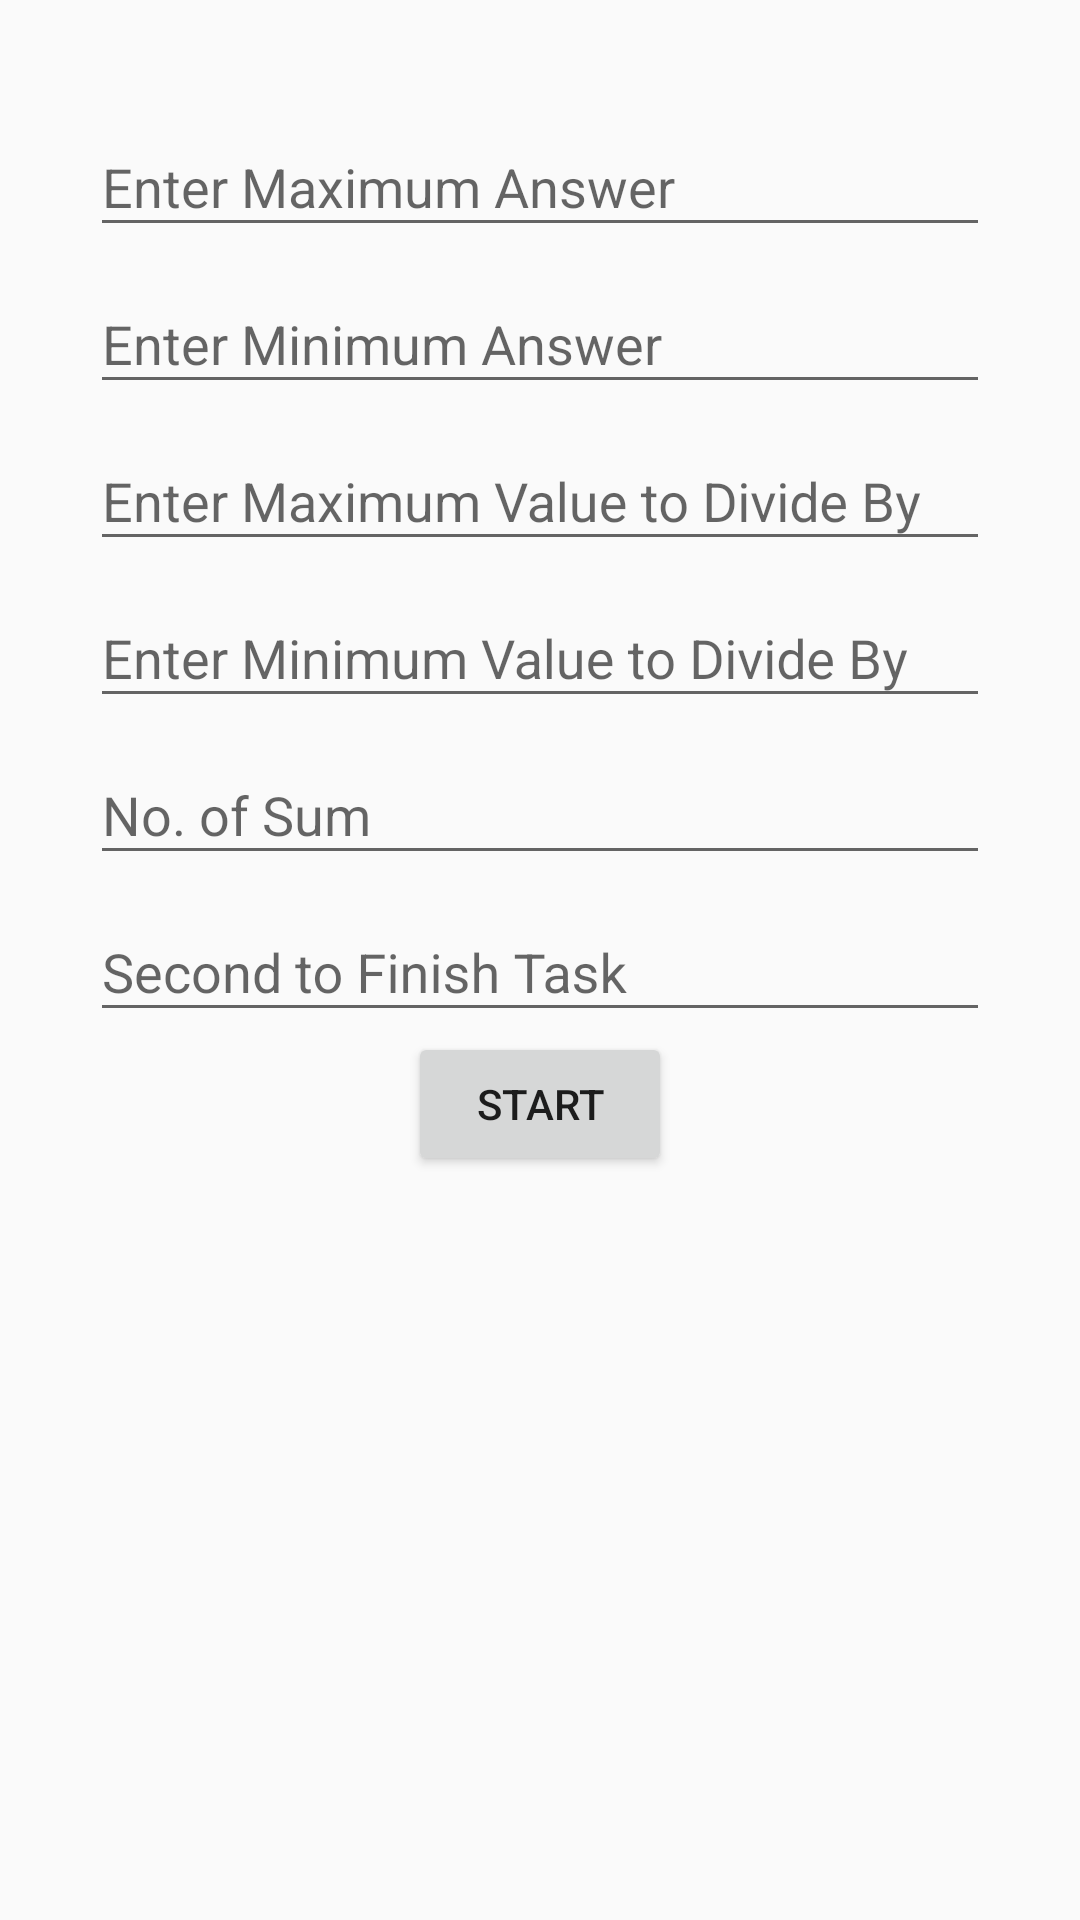

Produce the Android XML layout that renders to this screen, including the resource entries it uses.
<!-- AndroidManifest.xml: application theme AppTheme -->
<!-- res/layout/fragment_division.xml -->
<?xml version="1.0" encoding="utf-8"?>
<android.support.v4.widget.NestedScrollView
    xmlns:android="http://schemas.android.com/apk/res/android"
    xmlns:tools="http://schemas.android.com/tools"
    android:layout_width="match_parent"
    android:layout_height="match_parent"
    android:orientation="vertical"
    tools:context=".fragment.division.DivisionFragment">

    <LinearLayout
        android:layout_width="match_parent"
        android:layout_margin="30dp"
        android:orientation="vertical"
        android:layout_height="wrap_content">

        <android.support.design.widget.TextInputLayout
            android:layout_width="match_parent"
            android:layout_height="match_parent"
            >

            <android.support.design.widget.TextInputEditText
                android:layout_width="match_parent"
                android:inputType="number"
                android:maxLength="1"
                android:id="@+id/et_digits1"
                android:layout_height="wrap_content"
                android:hint="Enter Maximum Answer" />

        </android.support.design.widget.TextInputLayout>

        <android.support.design.widget.TextInputLayout
            android:layout_width="match_parent"
            android:layout_height="match_parent"
            >

            <android.support.design.widget.TextInputEditText
                android:layout_width="match_parent"
                android:inputType="number"
                android:maxLength="4"
                android:id="@+id/et_digits2"
                android:layout_height="wrap_content"
                android:hint="Enter Minimum Answer" />

        </android.support.design.widget.TextInputLayout>
        <android.support.design.widget.TextInputLayout
            android:layout_width="match_parent"
            android:layout_height="match_parent"
            >

            <android.support.design.widget.TextInputEditText
                android:layout_width="match_parent"
                android:inputType="numberDecimal"
                android:maxLength="1"
                android:id="@+id/et_digits3"
                android:layout_height="wrap_content"
                android:hint="Enter Maximum Value to Divide By" />

        </android.support.design.widget.TextInputLayout>

        <android.support.design.widget.TextInputLayout
            android:layout_width="match_parent"
            android:layout_height="match_parent"
            >

            <android.support.design.widget.TextInputEditText
                android:layout_width="match_parent"
                android:inputType="numberDecimal"
                android:maxLength="1"
                android:id="@+id/et_digits4"
                android:layout_height="wrap_content"
                android:hint="Enter Minimum Value to Divide By" />

        </android.support.design.widget.TextInputLayout>

        <android.support.design.widget.TextInputLayout
            android:layout_width="match_parent"
            android:layout_height="match_parent"
            >

            <android.support.design.widget.TextInputEditText
                android:layout_width="match_parent"
                android:inputType="numberDecimal"
                android:maxLength="4"
                android:id="@+id/et_sum"
                android:layout_height="wrap_content"
                android:hint="No. of Sum" />

        </android.support.design.widget.TextInputLayout>

        <android.support.design.widget.TextInputLayout
            android:layout_width="match_parent"
            android:layout_height="match_parent"
            >

            <android.support.design.widget.TextInputEditText
                android:layout_width="match_parent"
                android:inputType="numberDecimal"
                android:maxLength="4"
                android:id="@+id/et_time"
                android:layout_height="wrap_content"
                android:hint="Second to Finish Task" />

        </android.support.design.widget.TextInputLayout>

        <Button
            android:layout_width="wrap_content"
            android:layout_height="wrap_content"
            android:textAllCaps="true"
            android:id="@+id/btn_start"
            android:layout_gravity="center"
            android:text="@string/start"
            />

    </LinearLayout>

</android.support.v4.widget.NestedScrollView>
<!-- resources referenced by this layout -->
<resources>
  <string name="start">Start</string>
  <style name="AppTheme" parent="Theme.AppCompat.Light.DarkActionBar">
          
      </style>
</resources>
